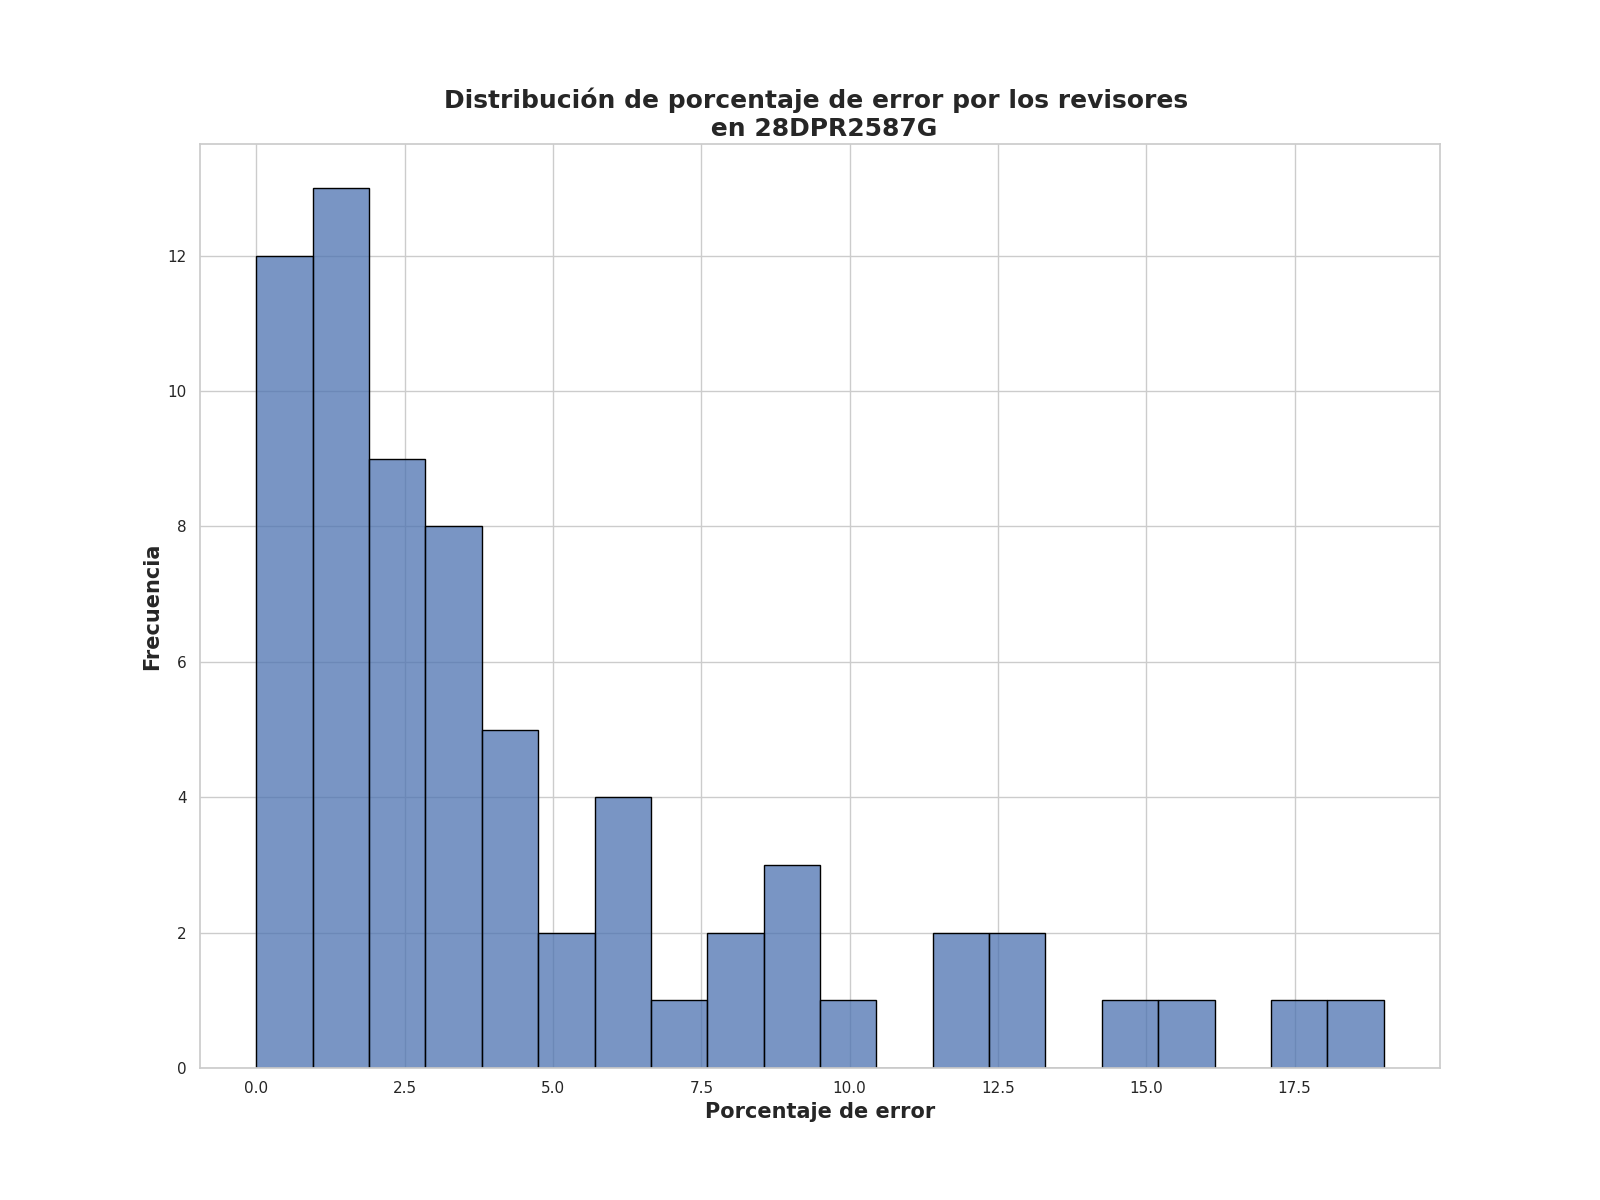

The table this chart was drawn from, first rows:
Porcentaje de error de revisores, Frecuencia
1.25, 13
0.0, 12
3.25, 7
2.5, 7
6.5, 3
4.5, 3
4.0, 2
5.25, 2
2.0, 2
8.0, 1
12.5, 1
8.5, 1
9.25, 1
9.0, 1
15.75, 1
13.0, 1
3.75, 1
10.25, 1
7.25, 1
19.0, 1
12.0, 1
6.25, 1
8.75, 1
17.75, 1
14.5, 1
11.5, 1
